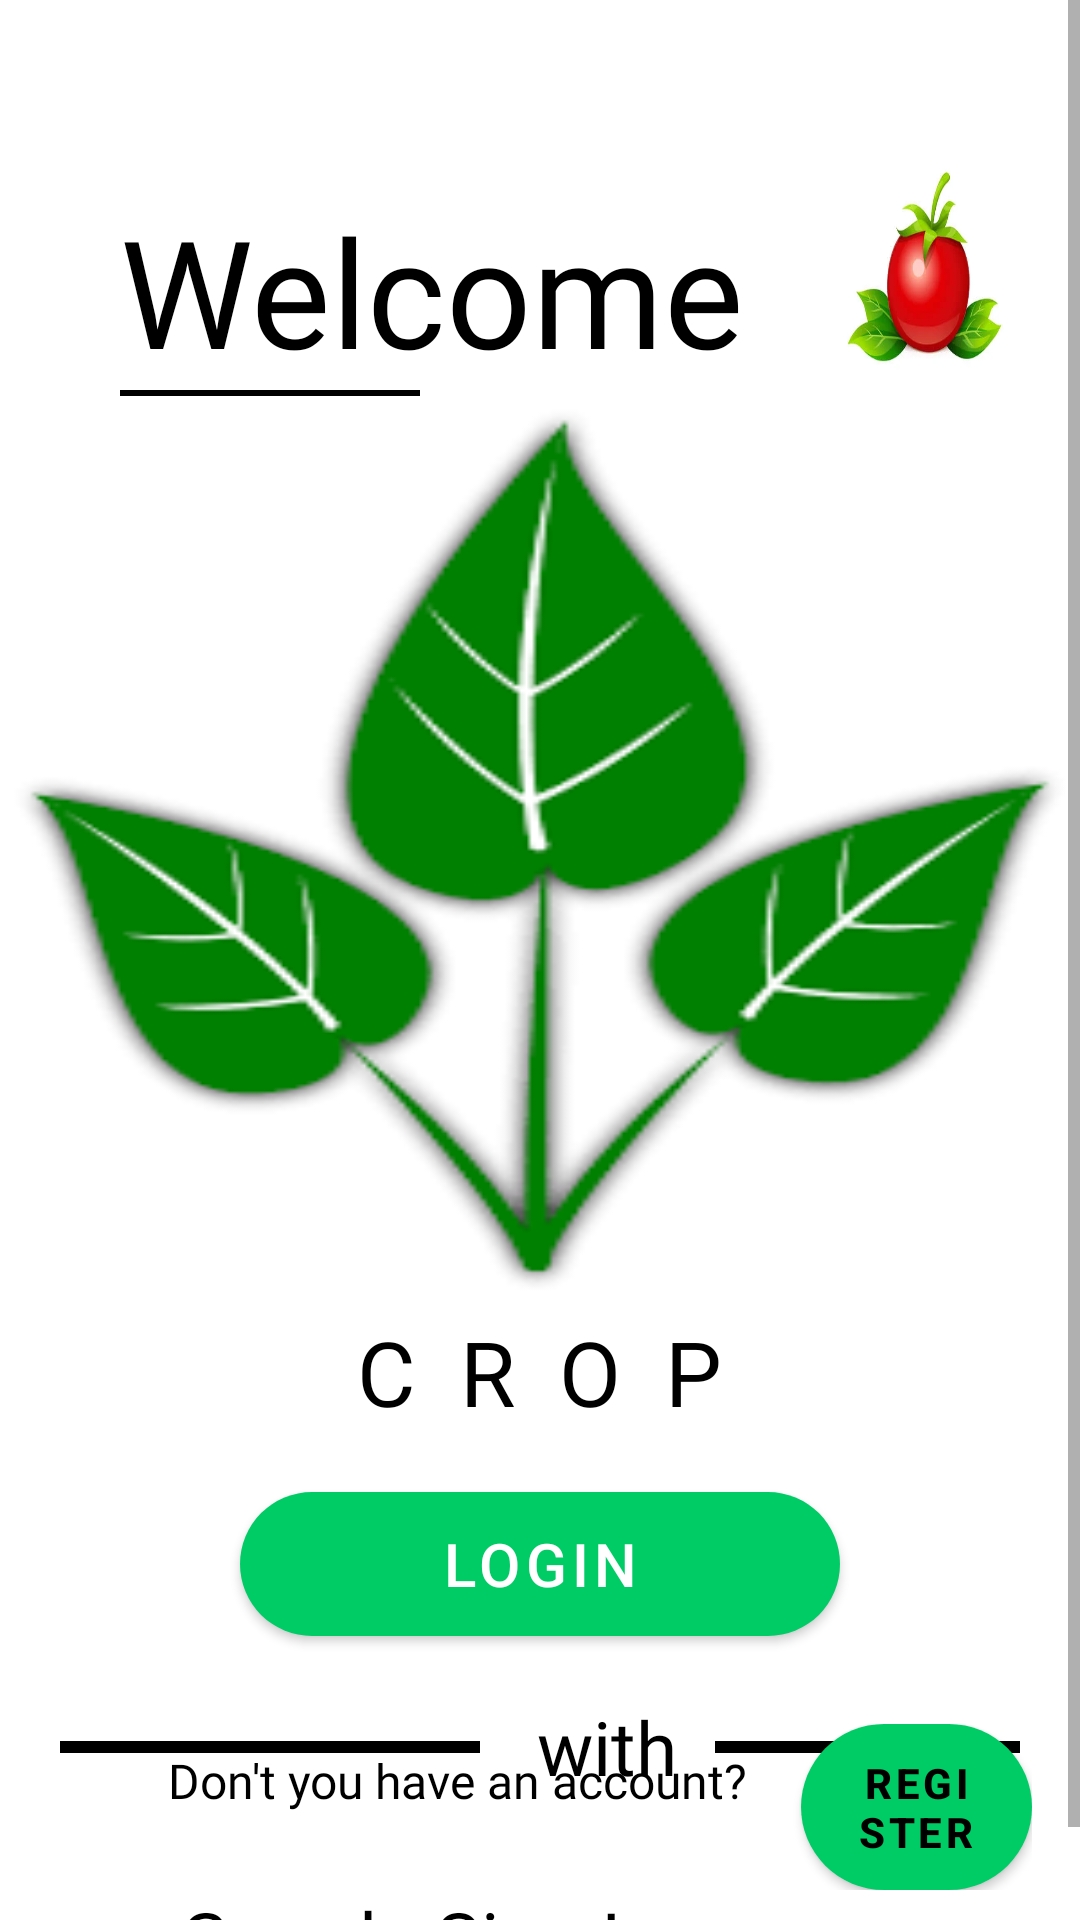

Write the Android layout XML for this screen, with the resource values it uses.
<!-- AndroidManifest.xml: application theme Theme.Mycroppy -->
<!-- res/layout/main_activity.xml -->
<?xml version="1.0" encoding="utf-8"?>
<RelativeLayout xmlns:android="http://schemas.android.com/apk/res/android"
    android:layout_width="match_parent"
    android:layout_height="match_parent">
    <ScrollView
        android:layout_width="match_parent"
        android:layout_height="match_parent">
    <LinearLayout
        android:layout_width="match_parent"
        android:layout_height="match_parent"
        android:orientation="vertical">

        <LinearLayout
            android:layout_width="match_parent"
            android:layout_height="wrap_content"
            android:layout_marginTop="40dp"
            android:orientation="horizontal">

            <TextView
                android:layout_width="wrap_content"
                android:layout_height="match_parent"
                android:layout_gravity="bottom"
                android:gravity="bottom"
                android:layout_marginStart="40dp"
                android:fontFamily="@font/my"
                android:text="Welcome"
                android:textColor="@color/black"
                android:textSize="50sp" />

            <ImageView
                android:layout_width="wrap_content"
                android:layout_height="90dp"
                android:layout_marginEnd="20dp"
                android:layout_gravity="bottom"
                android:scaleType="fitXY"
                android:layout_marginStart="30dp"
                android:paddingTop="12dp"
                android:src="@drawable/tomato" />
        </LinearLayout>

        <View
            android:layout_width="100dp"
            android:layout_height="2dp"
            android:layout_marginStart="40dp"
            android:background="@color/black" />

        <ImageView
            android:layout_width="match_parent"
            android:layout_height="300dp"
            android:scaleType="fitXY"
            android:src="@drawable/ic_mainpage" />

        <TextView
            android:layout_width="wrap_content"
            android:layout_height="wrap_content"
            android:layout_gravity="center"
            android:layout_marginTop="5dp"
            android:fontFamily="@font/my"
            android:text="C  R  O  P"
            android:textColor="@color/black"
            android:textSize="30dp" />
        <Button
            android:id="@+id/btn_login"
            android:layout_width="200dp"
            android:layout_height="wrap_content"
            android:layout_marginTop="20dip"
            android:layout_gravity="center"
            android:background="@drawable/rounded_btn"
            android:text="Login"
            android:textSize="20dp"
            android:textColor="@android:color/white" />
        <LinearLayout
            android:layout_width="wrap_content"
            android:layout_height="wrap_content"
            android:layout_marginHorizontal="20dp"
            android:layout_marginTop="20dp"
            android:orientation="horizontal">

            <LinearLayout
                android:layout_width="wrap_content"
                android:layout_height="wrap_content"
                android:paddingTop="15dp">

                <View
                    android:layout_width="140dp"
                    android:layout_height="4dp"
                    android:background="@color/black" />
            </LinearLayout>

            <TextView
                android:layout_width="wrap_content"
                android:layout_height="wrap_content"
                android:fontFamily="@font/my"
                android:gravity="center"
                android:text="   with  "
                android:textColor="@color/black"
                android:textSize="25dp" />

            <LinearLayout
                android:layout_width="wrap_content"
                android:layout_height="wrap_content"
                android:paddingTop="15dp">

                <View
                    android:layout_width="140dp"
                    android:layout_height="4dp"
                    android:background="@color/black" />
            </LinearLayout>
        </LinearLayout>
        <LinearLayout
            android:layout_width="match_parent"
            android:layout_height="wrap_content"
            android:layout_marginTop="20dp"
            android:layout_marginStart="20dp"
            android:orientation="horizontal"
            android:layout_marginHorizontal="30dp">
            <ImageView
                android:layout_width="wrap_content"
                android:layout_height="wrap_content"
                android:src="@drawable/ic_googleic"/>
            <TextView
                android:layout_width="wrap_content"
                android:layout_height="wrap_content"
                android:layout_marginStart="30dp"
                android:text="Google Sign In"
                android:padding="10dp"
                android:paddingTop="15dp"
                android:textSize="25dp"
                android:fontFamily="@font/my"
                android:textColor="@color/black"/>
        </LinearLayout>
    </LinearLayout>
    </ScrollView>
    <LinearLayout
        android:layout_width="match_parent"
        android:layout_height="wrap_content"
        android:gravity="bottom"
        android:layout_alignParentBottom="true"
        android:padding="10dp"
        android:baselineAligned="true"
        android:layout_marginTop="30dp"
        android:orientation="horizontal"
        android:layout_marginHorizontal="6dp">

        <TextView
            android:layout_width="wrap_content"
            android:layout_height="wrap_content"
            android:layout_marginStart="30dp"
            android:text="Don't you have an account?"
            android:padding="10dp"
            android:paddingTop="15dp"
            android:textSize="16dp"
            android:fontFamily="@font/my"
            android:textColor="@color/black"/>
        <Button
            android:layout_width="wrap_content"
            android:layout_height="wrap_content"
            android:layout_marginStart="8dp"
            android:text="Register"
            android:background="@drawable/rounded_btn"
            android:textColor="@color/black"
            android:textStyle="bold"
            android:id="@+id/registerbtn"
            android:src="@drawable/ic_googleic"/>
    </LinearLayout>

</RelativeLayout>
<!-- resources referenced by this layout -->
<resources>
  <color name="black">#FF000000</color>
  <!-- drawable ic_mainpage: png bitmap (drawable, 7936 bytes) -->
  <!-- drawable rounded_btn (drawable) -->
  <?xml version="1.0" encoding="utf-8"?>
  <shape xmlns:android="http://schemas.android.com/apk/res/android">
      <corners  android:radius="50dp"/>
      <solid android:color="#00CC66"></solid>
  </shape>
  <!-- drawable tomato: png bitmap (drawable, 8846 bytes) -->
  <style name="Theme.Mycroppy" parent="Theme.MaterialComponents.DayNight.DarkActionBar">
          
          <item name="colorPrimary">@color/purple_700</item>
          <item name="colorPrimaryVariant">@color/teal_200</item>
          <item name="colorOnPrimary">@color/purple_200</item>
          
          <item name="colorSecondary">@color/black</item>
          <item name="colorSecondaryVariant">@color/black</item>
          <item name="colorOnSecondary">@color/black</item>
          
          <item name="android:statusBarColor" tools:targetApi="l">?attr/colorPrimaryVariant</item>
          
      </style>
  <color name="purple_700">#00CC66</color>
  <color name="teal_200">#FF03DAC5</color>
  <color name="purple_200">#FFBB86FC</color>
</resources>
